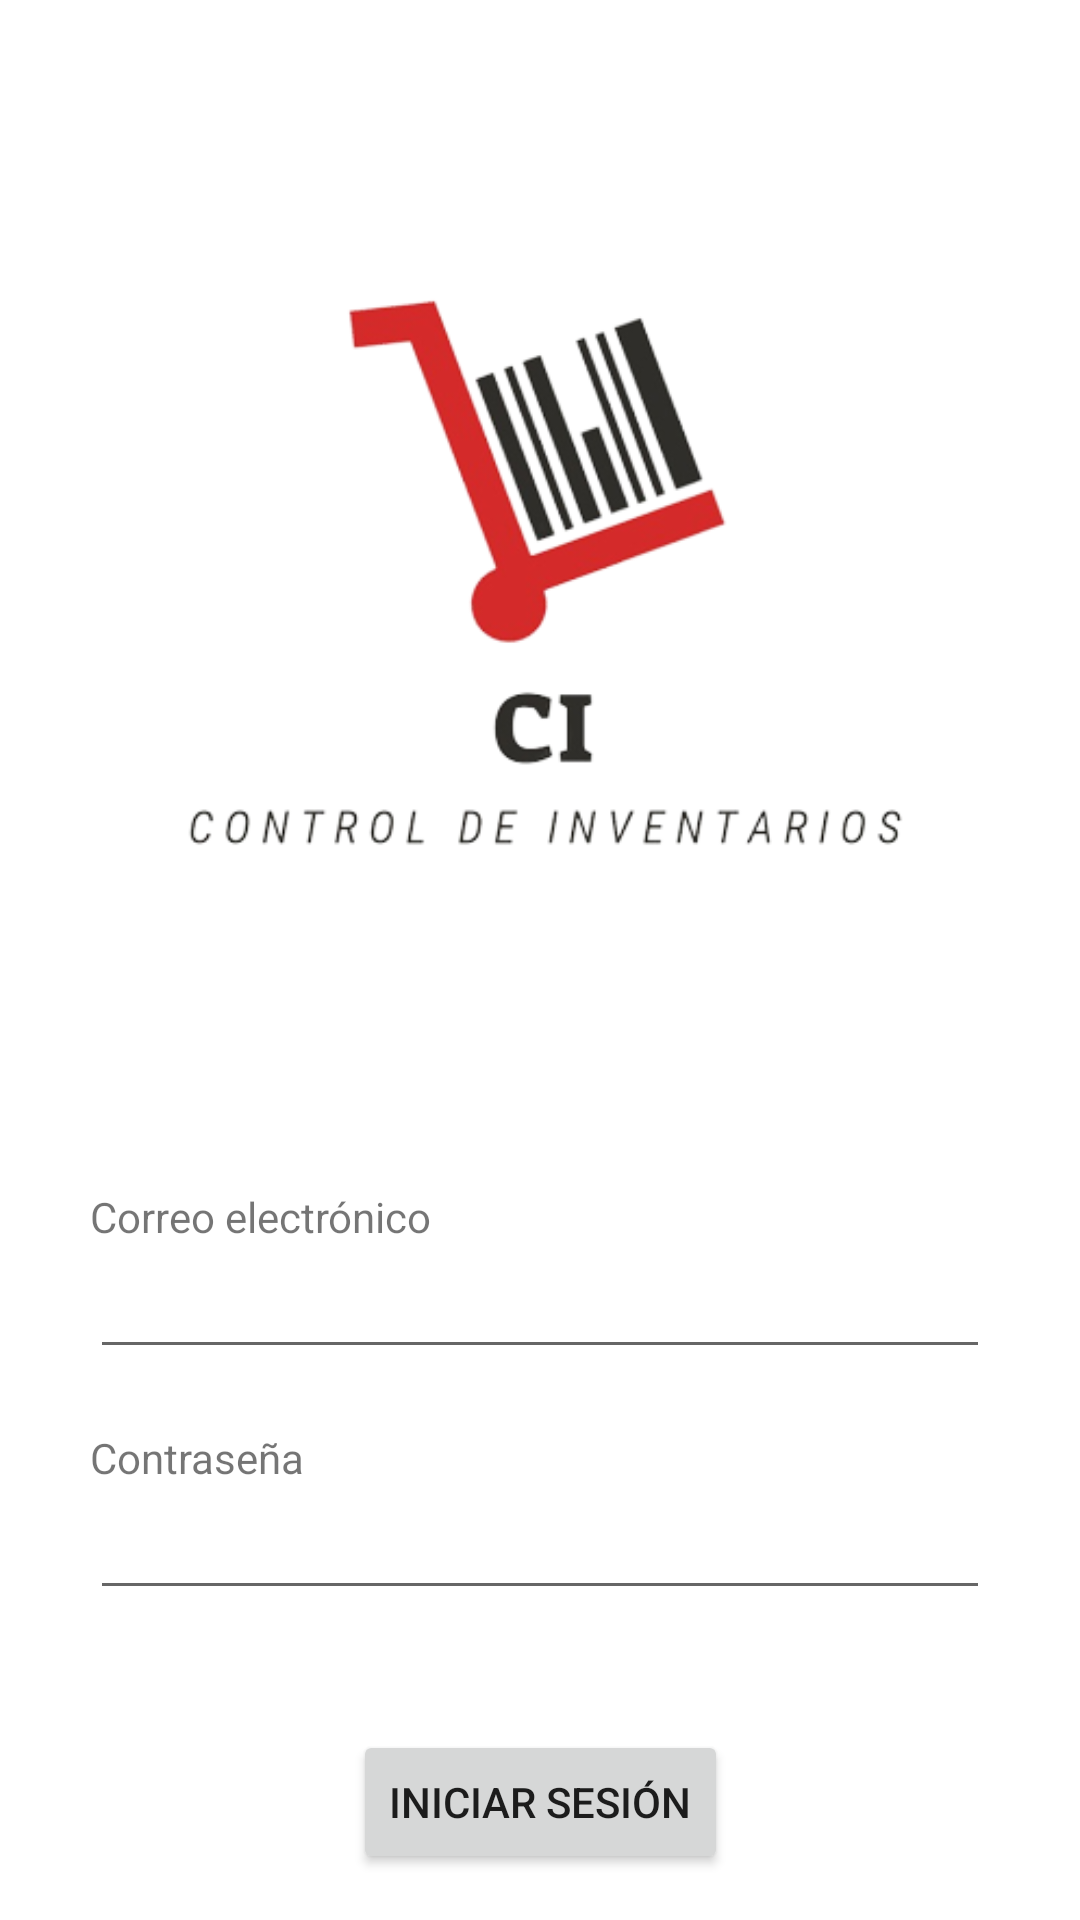

This screen was rendered from an Android layout file. Write that file and the resources it references.
<!-- AndroidManifest.xml: application theme Theme.ControlDeInventarios -->
<!-- res/layout/activity_main.xml -->
<?xml version="1.0" encoding="utf-8"?>
<androidx.constraintlayout.widget.ConstraintLayout xmlns:android="http://schemas.android.com/apk/res/android"
    xmlns:app="http://schemas.android.com/apk/res-auto"
    xmlns:tools="http://schemas.android.com/tools"
    android:layout_width="match_parent"
    android:layout_height="match_parent"
    tools:context=".activities.MainActivity">


    <ImageView
        android:id="@+id/imageView"
        android:layout_width="0dp"
        android:layout_height="366dp"
        app:layout_constraintEnd_toEndOf="parent"
        app:layout_constraintStart_toStartOf="parent"
        app:layout_constraintTop_toTopOf="parent"
        app:srcCompat="@drawable/logo" />

    <TextView
        android:id="@+id/tUsuario"
        android:layout_width="match_parent"
        android:layout_height="wrap_content"
        android:layout_marginStart="30dp"
        android:layout_marginTop="30dp"
        android:layout_marginEnd="30dp"
        android:text="Correo electrónico"
        app:layout_constraintEnd_toEndOf="parent"
        app:layout_constraintStart_toStartOf="parent"
        app:layout_constraintTop_toBottomOf="@+id/imageView" />
    <EditText
        android:id="@+id/eUsuario"
        android:layout_width="match_parent"
        android:layout_height="wrap_content"
        android:layout_marginStart="30dp"
        android:layout_marginEnd="30dp"
        app:layout_constraintEnd_toEndOf="parent"
        app:layout_constraintStart_toStartOf="parent"
        app:layout_constraintTop_toBottomOf="@+id/tUsuario" />

    <TextView
        android:id="@+id/tContrasena"
        android:layout_width="0dp"
        android:layout_height="wrap_content"
        android:layout_marginStart="30dp"
        android:layout_marginTop="20dp"
        android:layout_marginEnd="30dp"
        android:text="Contraseña"
        app:layout_constraintEnd_toEndOf="parent"
        app:layout_constraintStart_toStartOf="parent"
        app:layout_constraintTop_toBottomOf="@+id/eUsuario" />

    <EditText
        android:id="@+id/eContrasena"
        android:layout_width="match_parent"
        android:layout_height="wrap_content"
        android:layout_marginStart="30dp"
        android:layout_marginEnd="30dp"
        app:layout_constraintEnd_toEndOf="parent"
        android:inputType="textPassword"
        app:layout_constraintStart_toStartOf="parent"
        app:layout_constraintTop_toBottomOf="@+id/tContrasena" />

    <Button
        android:id="@+id/bIniciar"
        android:layout_width="wrap_content"
        android:layout_height="wrap_content"
        android:layout_marginTop="40dp"
        android:text="Iniciar sesión"
        app:layout_constraintEnd_toEndOf="parent"
        app:layout_constraintStart_toStartOf="parent"
        app:layout_constraintTop_toBottomOf="@+id/eContrasena" />


</androidx.constraintlayout.widget.ConstraintLayout>
<!-- resources referenced by this layout -->
<resources>
  <!-- drawable logo: png bitmap (drawable, 53403 bytes) -->
  <style name="Theme.ControlDeInventarios" parent="Theme.MaterialComponents.Light.DarkActionBar">
          
          <item name="colorPrimary">@color/colorPrimary</item>
          <item name="colorPrimaryVariant">@color/colorPrimaryVariant</item>
          <item name="colorOnPrimary">@color/white</item>
          
          <item name="colorSecondary">@color/colorSecondary</item>
          <item name="colorSecondaryVariant">@color/colorSecondaryVariant</item>
          <item name="colorOnSecondary">@color/black</item>
          
          <item name="android:statusBarColor">?attr/colorPrimaryVariant</item>
          
  
          <item name="android:forceDarkAllowed" tools:targetApi="q">false</item>
      </style>
  <color name="colorPrimary">#FF000000</color>
  <color name="colorPrimaryVariant">#d42a29</color>
  <color name="white">#FFFFFFFF</color>
  <color name="colorSecondary">#d42a29</color>
  <color name="colorSecondaryVariant">#9E1514</color>
  <color name="black">#FF000000</color>
</resources>
